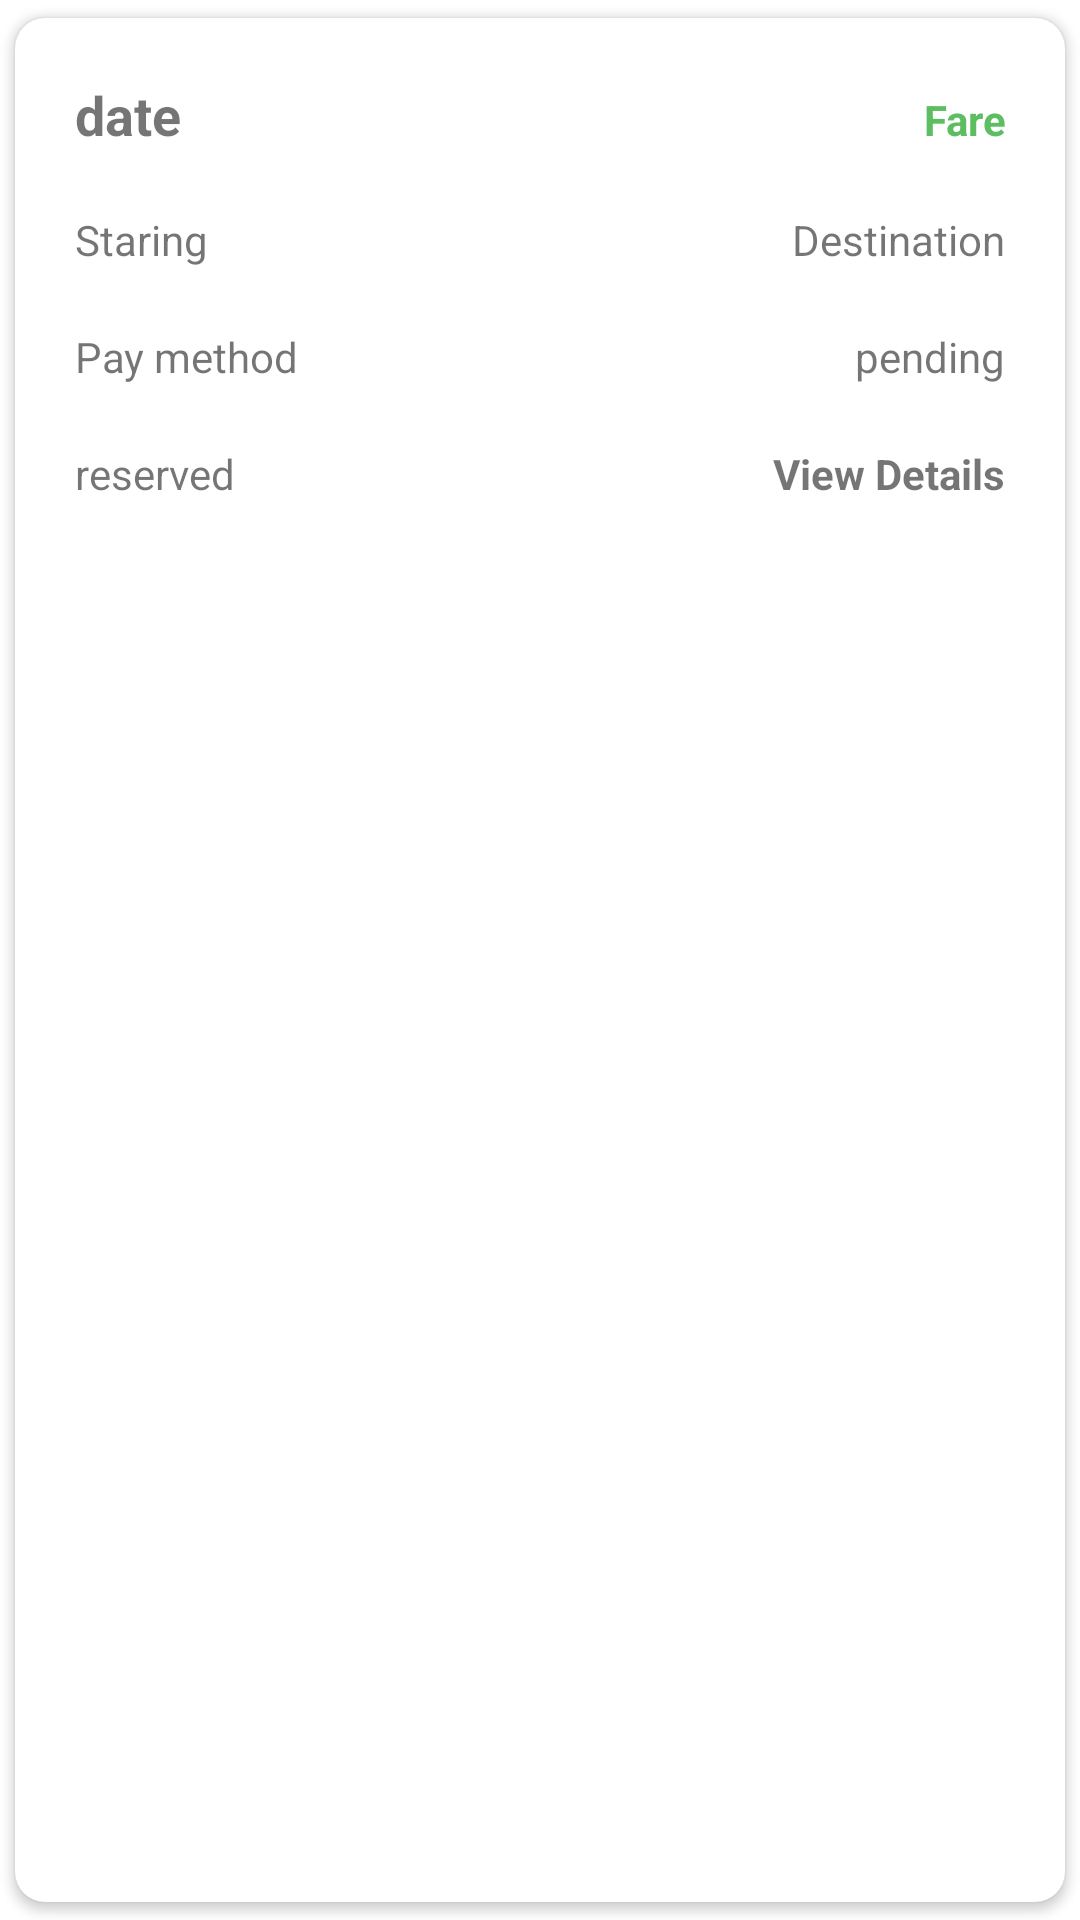

Layout XML and referenced resources for this Android screen:
<!-- AndroidManifest.xml: application theme Theme.FinalProject4Kelompok8 -->
<!-- res/layout/layout_reservations.xml -->
<?xml version="1.0" encoding="utf-8"?>
<androidx.cardview.widget.CardView
    xmlns:android="http://schemas.android.com/apk/res/android"
    android:layout_width="match_parent"
    android:layout_height="wrap_content"
    xmlns:app="http://schemas.android.com/apk/res-auto"
    app:cardUseCompatPadding="true"
    android:elevation="5dp"
    app:cardCornerRadius="10dp">

    <LinearLayout
        android:padding="10dp"
        android:layout_width="match_parent"
        android:layout_height="wrap_content"
        android:orientation="vertical">

        <LinearLayout
            android:layout_weight="1"
            android:layout_width="match_parent"
            android:layout_height="wrap_content"
            android:orientation="horizontal"
            android:padding="10dp">
            <TextView
                android:layout_weight="1"
                android:id="@+id/reserveDate"
                android:text="date"
                android:textSize="18sp"
                android:textStyle="bold"
                android:layout_width="wrap_content"
                android:layout_height="wrap_content" />

            <TextView
                android:layout_weight="1"
                android:gravity="end"
                android:id="@+id/fare"
                android:textColor="@color/green"
                android:textStyle="bold"
                android:layout_width="wrap_content"
                android:layout_height="wrap_content"
                android:text="Fare"/>

        </LinearLayout>
        <LinearLayout
            android:layout_width="match_parent"
            android:layout_height="wrap_content"
            android:orientation="horizontal"
            android:padding="10dp">
            <TextView
                android:layout_weight="1"
                android:id="@+id/starting_point"
                android:layout_width="wrap_content"
                android:layout_height="wrap_content"
                android:text="Staring"/>

            <TextView
                android:layout_weight="1"
                android:gravity="end"
                android:id="@+id/destination"
                android:layout_width="wrap_content"
                android:layout_height="wrap_content"
                android:text="Destination"/>
        </LinearLayout>
        <LinearLayout
            android:padding="10dp"
            android:layout_width="match_parent"
            android:layout_height="wrap_content"
            android:orientation="horizontal">

            <TextView
                android:layout_weight="1"
                android:id="@+id/paymethod"
                android:layout_width="wrap_content"
                android:layout_height="wrap_content"
                android:text="Pay method"/>
            <TextView
                android:layout_weight="1"
                android:gravity="end"
                android:id="@+id/paystatus"
                android:layout_width="wrap_content"
                android:layout_height="wrap_content"
                android:text="pending"/>

        </LinearLayout>
        <LinearLayout
            android:padding="10dp"
            android:layout_width="match_parent"
            android:layout_height="wrap_content"
            android:orientation="horizontal">

            <TextView
                android:layout_weight="1"
                android:id="@+id/reservestatus"
                android:layout_width="wrap_content"
                android:layout_height="wrap_content"
                android:text="reserved"/>
            <TextView
                android:id="@+id/viewdetails"
                android:backgroundTint="@color/bright_green"
                android:textStyle="bold"
                android:layout_width="wrap_content"
                android:layout_height="wrap_content"
                android:text="View Details"/>

        </LinearLayout>


        <LinearLayout
            android:visibility="gone"
            android:background="@color/light_grey"
            android:id="@+id/reservedetails"
            android:layout_width="match_parent"
            android:layout_height="wrap_content"
            android:orientation="vertical">

            <LinearLayout
                android:layout_weight="1"
                android:layout_width="match_parent"
                android:layout_height="wrap_content"
                android:orientation="horizontal"
                android:padding="10dp">
                <TextView
                    android:layout_weight="1"
                    android:id="@+id/bus_name"
                    android:text="Bus name"
                    android:textSize="18sp"
                    android:textStyle="bold"
                    android:layout_width="wrap_content"
                    android:layout_height="wrap_content" />

                <TextView
                    android:layout_weight="1"
                    android:gravity="end"
                    android:id="@+id/bus_number"
                    android:textStyle="bold"
                    android:layout_width="wrap_content"
                    android:layout_height="wrap_content"
                    android:text="number"/>

            </LinearLayout>
            <LinearLayout
                android:layout_width="match_parent"
                android:layout_height="wrap_content"
                android:orientation="horizontal"
                android:padding="10dp">
                <TextView
                    android:layout_weight="1"
                    android:layout_width="wrap_content"
                    android:layout_height="wrap_content"
                    android:text="Start Date"/>

                <TextView
                    android:layout_weight="1"
                    android:gravity="end"
                    android:id="@+id/start_date"
                    android:layout_width="wrap_content"
                    android:layout_height="wrap_content"
                    android:text="date"/>
            </LinearLayout>
            <LinearLayout
                android:layout_width="match_parent"
                android:layout_height="wrap_content"
                android:orientation="horizontal"
                android:padding="10dp">
                <TextView
                    android:layout_weight="1"
                    android:layout_width="wrap_content"
                    android:layout_height="wrap_content"
                    android:text="Ebd Date"/>

                <TextView
                    android:layout_weight="1"
                    android:gravity="end"
                    android:id="@+id/end_date"
                    android:layout_width="wrap_content"
                    android:layout_height="wrap_content"
                    android:text="date"/>
            </LinearLayout>
            <LinearLayout
                android:padding="10dp"
                android:layout_width="match_parent"
                android:layout_height="wrap_content"
                android:orientation="horizontal">

                <TextView
                    android:layout_weight="1"
                    android:layout_width="wrap_content"
                    android:layout_height="wrap_content"
                    android:text="No. of Days"/>
                <TextView
                    android:layout_weight="1"
                    android:gravity="end"
                    android:id="@+id/no_of_days"
                    android:layout_width="wrap_content"
                    android:layout_height="wrap_content"
                    android:text="days"/>

            </LinearLayout>

        </LinearLayout>

    </LinearLayout>


</androidx.cardview.widget.CardView>
<!-- resources referenced by this layout -->
<resources>
  <color name="bright_green">#00A498</color>
  <color name="green">#5DBE61</color>
  <color name="light_grey">#F4F4F4</color>
  <style name="Theme.FinalProject4Kelompok8" parent="Theme.MaterialComponents.DayNight.NoActionBar">
          
          <item name="colorPrimary">@color/bright_green</item>
          <item name="colorPrimaryVariant">@color/darkest_green</item>
          <item name="colorOnPrimary">@color/light_grey</item>
          
          <item name="colorSecondary">@color/bright_green</item>
          <item name="colorSecondaryVariant">@color/light_grey</item>
          <item name="colorOnSecondary">@color/darkest_green</item>
          
          <item name="android:statusBarColor" tools:targetApi="l">?attr/colorPrimaryVariant</item>
          
      </style>
  <color name="darkest_green">#00877D</color>
</resources>
